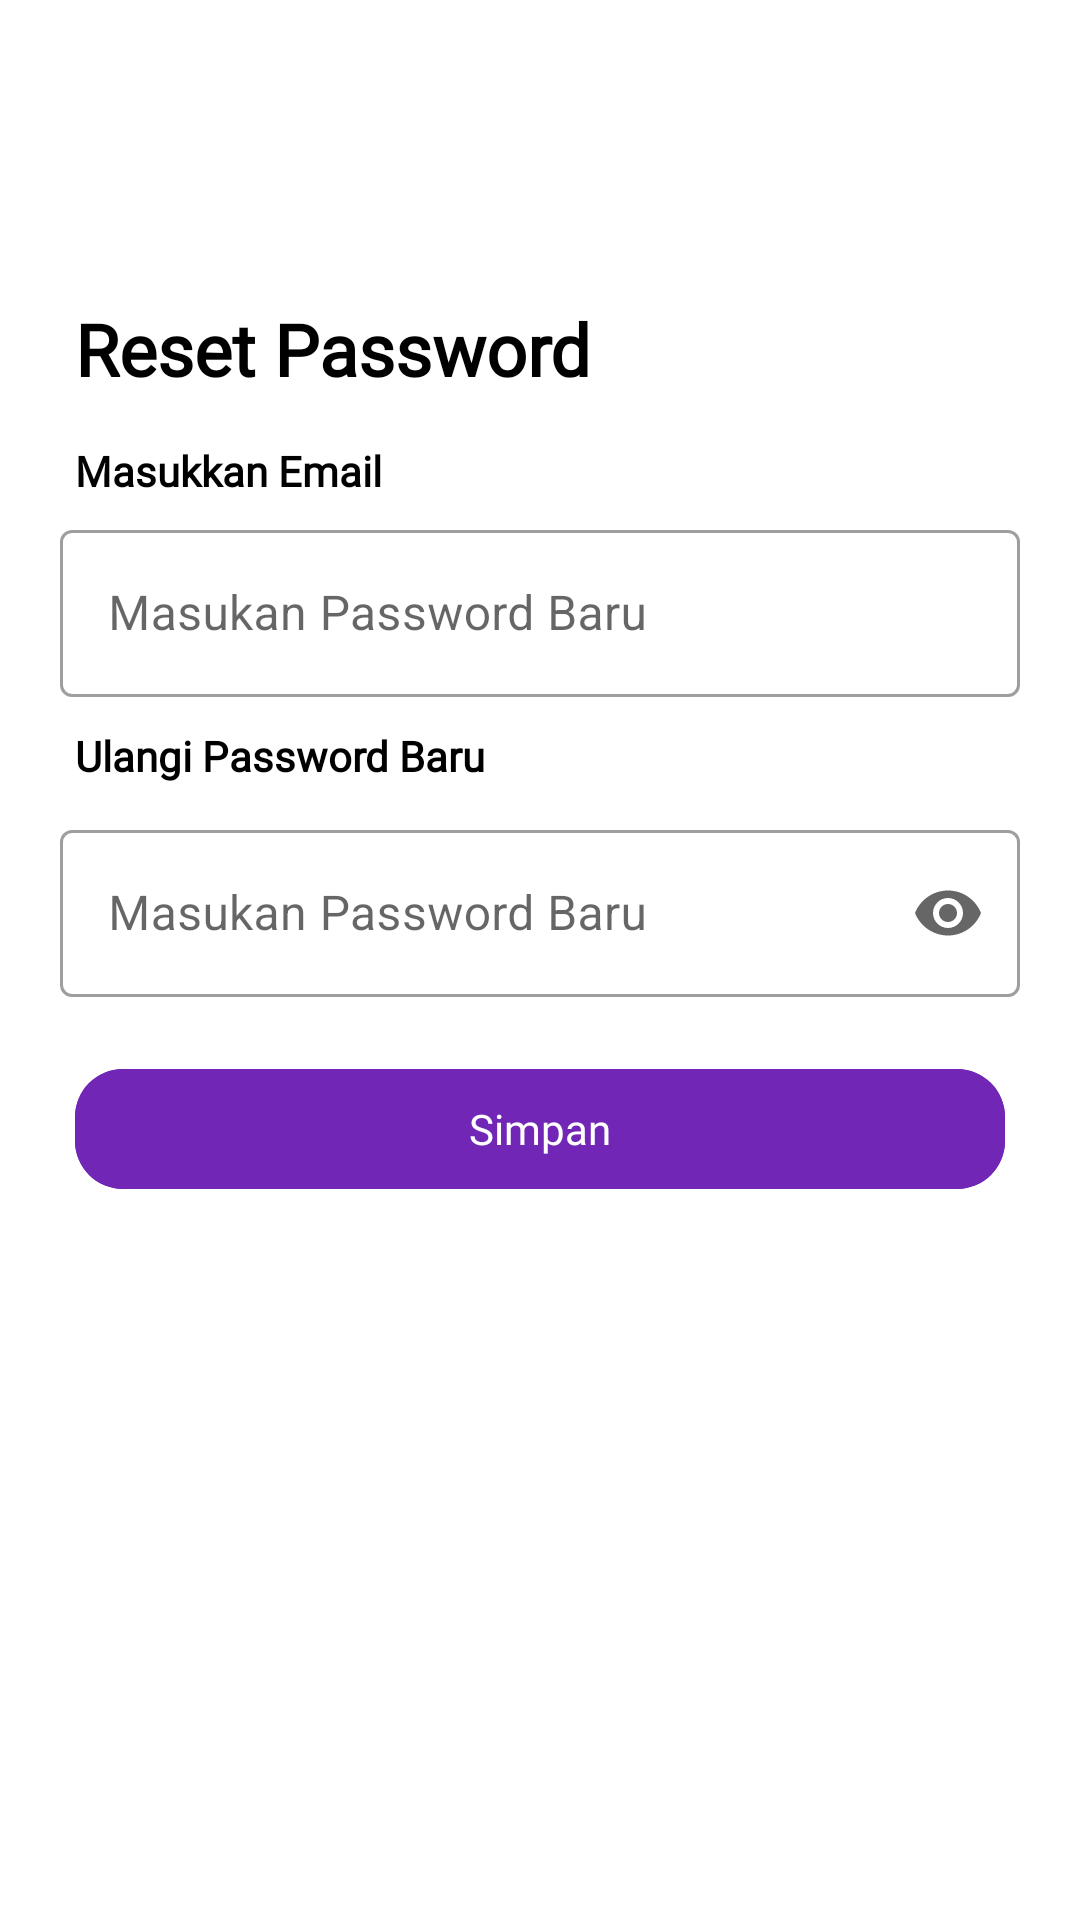

Reconstruct the res/layout file that produces this screen, plus the resources it refers to.
<!-- AndroidManifest.xml: application theme Theme.FinalProjectBINAR -->
<!-- res/layout/fragment_reset_password.xml -->
<?xml version="1.0" encoding="utf-8"?>
<RelativeLayout xmlns:android="http://schemas.android.com/apk/res/android"
    xmlns:tools="http://schemas.android.com/tools"
    android:layout_width="match_parent"
    android:layout_height="match_parent"
    xmlns:app="http://schemas.android.com/apk/res-auto"
    tools:context=".ui.resetpassword.ResetPasswordFragment">

    

        <ImageView
            android:src="@drawable/ic_back"
            android:layout_marginStart="25dp"
            android:layout_marginTop="10dp"
            android:layout_width="wrap_content"
            android:layout_height="wrap_content"
            android:contentDescription="@string/todo" />


    
    <com.google.android.material.textview.MaterialTextView
        android:id="@+id/tvMasuk"
        android:layout_width="wrap_content"
        android:layout_height="wrap_content"
        android:layout_alignParentStart="true"
        android:layout_marginStart="25dp"
        android:layout_marginTop="100dp"
        android:fontFamily="@font/poppins_bold"
        android:text="@string/reset_password"
        android:textColor="@color/black"
        android:textSize="24sp"
        android:textStyle="bold" />

    <TextView
        android:id="@id/tvEmailOrTelp"
        android:layout_marginTop="15dp"
        android:textStyle="bold"
        android:textColor="@color/black"
        android:layout_below="@id/tvMasuk"
        android:layout_marginStart="25dp"
        android:fontFamily="@font/poppins_regular"
        android:text="Masukkan Email"
        android:layout_width="wrap_content"
        android:layout_height="wrap_content"/>


    <com.google.android.material.textfield.TextInputLayout
        android:id="@+id/Email"
        style="@style/Widget.MaterialComponents.TextInputLayout.OutlinedBox"
        android:layout_width="match_parent"
        android:layout_height="wrap_content"
        android:layout_below="@+id/tvEmailOrTelp"
        android:layout_alignParentEnd="true"
        android:layout_marginStart="20dp"
        android:layout_marginLeft="45dp"
        android:layout_marginTop="5dp"
        android:layout_marginEnd="20dp"
        android:layout_marginRight="45dp"
        android:hint="@string/masukan_password_baru">

        <com.google.android.material.textfield.TextInputEditText
            android:id="@+id/etEmail"
            android:layout_width="match_parent"
            android:layout_height="wrap_content" />

    </com.google.android.material.textfield.TextInputLayout>

    <TextView
        android:id="@id/tvPassword"
        android:textColor="@color/black"
        android:layout_marginTop="10dp"
        android:textStyle="bold"
        android:layout_below="@id/Email"
        android:layout_marginStart="25dp"
        android:text="@string/ulangi_password_baru"
        android:fontFamily="@font/poppins_regular"
        android:layout_width="wrap_content"
        android:layout_height="wrap_content"/>



    <com.google.android.material.textfield.TextInputLayout
        android:id="@+id/Password"
        style="@style/Widget.MaterialComponents.TextInputLayout.OutlinedBox"
        android:layout_width="match_parent"
        android:layout_height="wrap_content"
        android:layout_below="@+id/tvPassword"
        android:layout_alignParentEnd="true"
        android:layout_marginStart="20dp"
        android:layout_marginLeft="45dp"
        android:layout_marginTop="10dp"
        android:layout_marginEnd="20dp"
        android:layout_marginRight="45dp"
        android:hint="@string/masukan_password_baru"
        app:endIconMode="password_toggle">

        <com.google.android.material.textfield.TextInputEditText
            android:id="@+id/masukanPassword"
            android:inputType="textPassword"
            android:layout_width="match_parent"
            android:layout_height="wrap_content" />

    </com.google.android.material.textfield.TextInputLayout>



    <com.google.android.material.button.MaterialButton
        android:id="@+id/btnLogin"
        android:layout_marginStart="50dp"
        style="@style/Btn"
        app:cornerRadius="16dp"
        android:layout_width="match_parent"
        android:layout_height="wrap_content"
        android:layout_below="@+id/Password"
        android:layout_centerHorizontal="true"
        android:layout_marginTop="20dp"
        android:fontFamily="@font/poppins_medium"
        android:text="@string/simpan"
        android:textColor="@color/white" />

</RelativeLayout>
<!-- resources referenced by this layout -->
<resources>
  <color name="black">#FF000000</color>
  <color name="white">#FFFFFFFF</color>
  <string name="masukan_password_baru">Masukan Password Baru</string>
  <string name="reset_password">Reset Password</string>
  <string name="simpan">Simpan</string>
  <string name="todo">TODO</string>
  <string name="ulangi_password_baru">Ulangi Password Baru</string>
  <style name="Btn" parent="Widget.Material3.Button">
          <item name="android:textSize">14sp</item>
          <item name="android:layout_marginTop">10dp</item>
          <item name="android:layout_marginRight">5dp</item>
          <item name="android:layout_marginLeft">5dp</item>
          <item name="android:layout_marginBottom">10dp</item>
          <item name="android:backgroundTint">@color/DARKBLUE04</item>
      </style>
  <style name="Theme.FinalProjectBINAR" parent="Theme.MaterialComponents.DayNight.NoActionBar">
          
          <item name="colorPrimary">@color/purple_500</item>
          <item name="colorPrimaryVariant">@color/purple_700</item>
          <item name="colorOnPrimary">@color/white</item>
          
          <item name="colorSecondary">@color/teal_200</item>
          <item name="colorSecondaryVariant">@color/teal_700</item>
          <item name="colorOnSecondary">@color/black</item>
          
          <item name="android:statusBarColor">?attr/colorPrimaryVariant</item>
          
          <item name="bottomSheetDialogTheme">@style/CustomBottomSheetDialog</item>
      </style>
  <color name="DARKBLUE04">#7126B5</color>
  <color name="purple_500">#FF6200EE</color>
  <color name="purple_700">#FF3700B3</color>
  <color name="teal_200">#FF03DAC5</color>
  <color name="teal_700">#FF018786</color>
  <style name="CustomBottomSheetDialog" parent="@style/ThemeOverlay.MaterialComponents.BottomSheetDialog">
          <item name="bottomSheetStyle">@style/CustomBottomSheet</item>
      </style>
  <style name="CustomBottomSheet" parent="Widget.MaterialComponents.BottomSheet">
          <item name="behavior_peekHeight">700dp</item>
          <item name="shapeAppearanceOverlay">@style/CustomShapeAppearanceBottomSheetDialog</item>
      </style>
  <style name="CustomShapeAppearanceBottomSheetDialog" parent="">
          <item name="cornerFamily">rounded</item>
          <item name="cornerSizeTopRight">16dp</item>
          <item name="cornerSizeTopLeft">16dp</item>
          <item name="cornerSizeBottomRight">0dp</item>
          <item name="cornerSizeBottomLeft">0dp</item>
      </style>
</resources>
